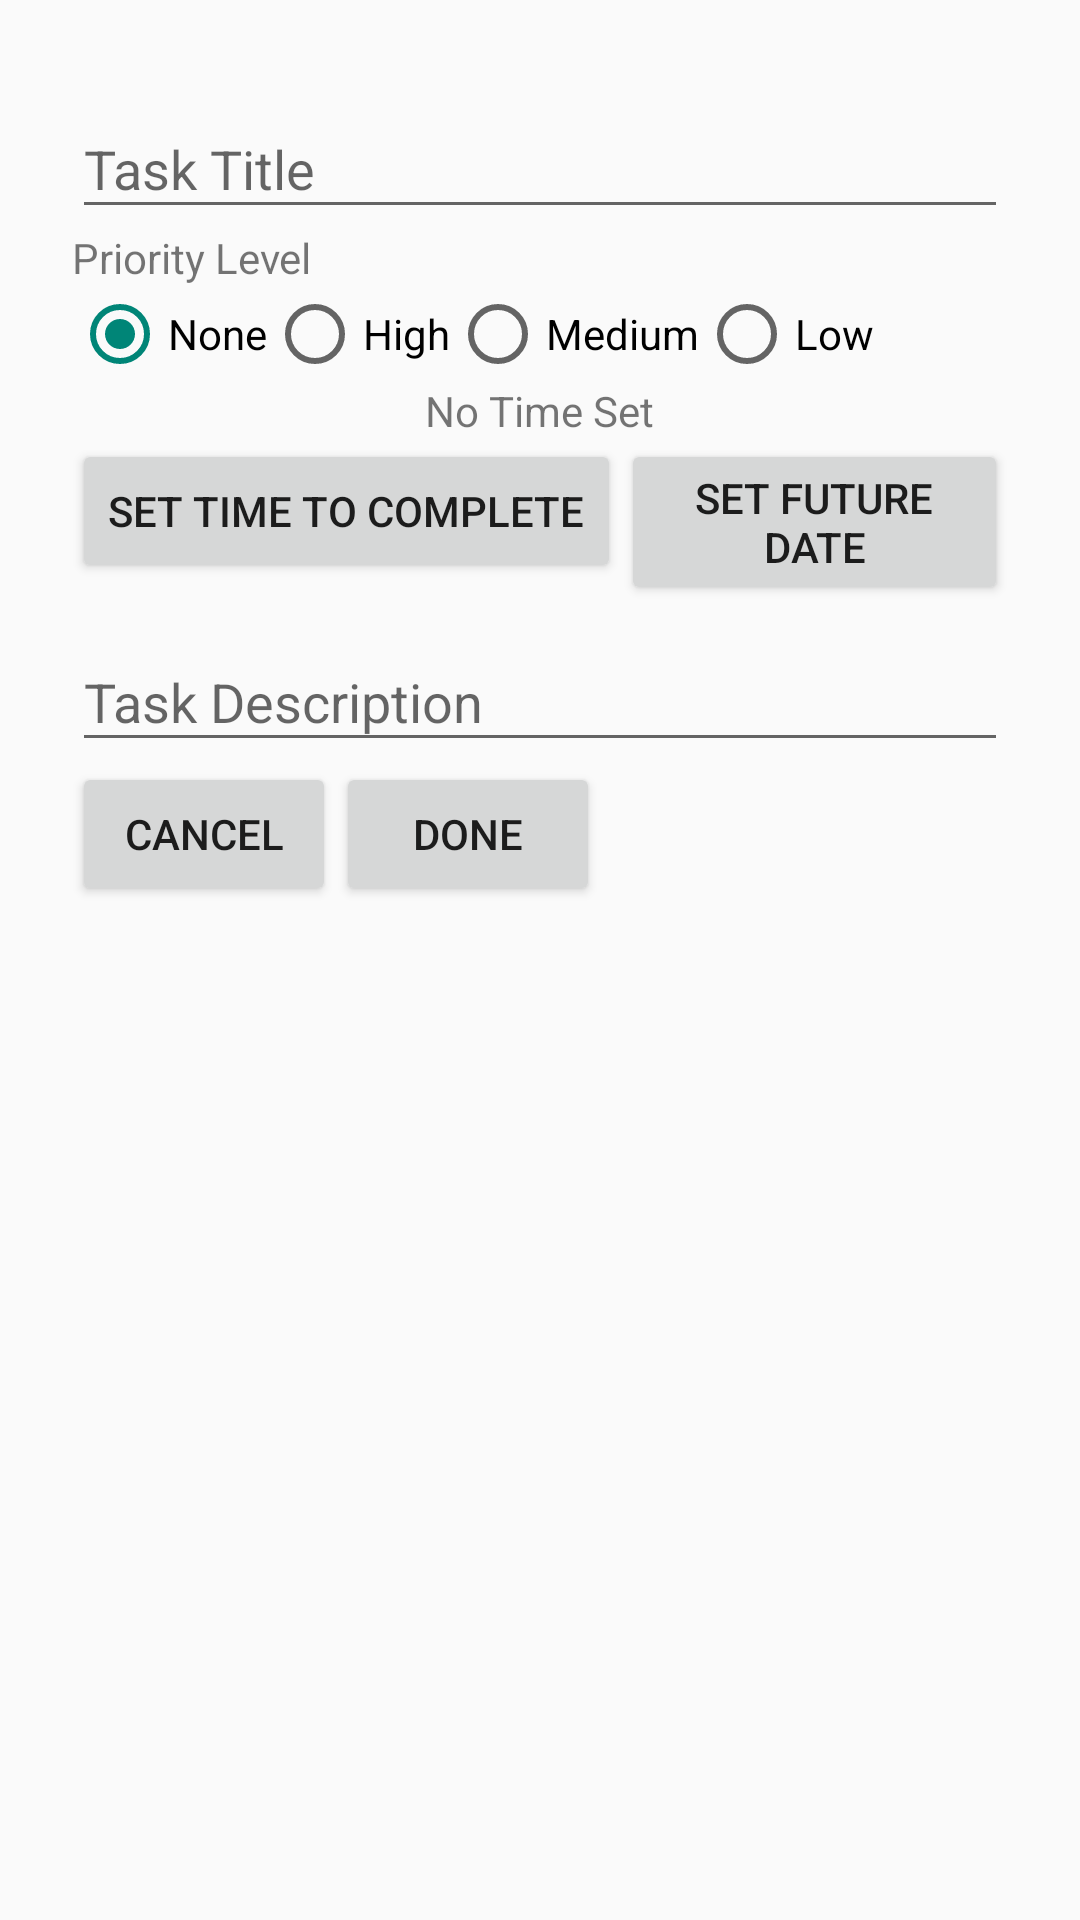

Android layout source for this screen:
<!-- AndroidManifest.xml: application theme AppTheme -->
<!-- res/layout/taskview_layout.xml -->
<?xml version="1.0" encoding="utf-8"?>
<ScrollView xmlns:android="http://schemas.android.com/apk/res/android"
    android:orientation="vertical"
    android:layout_width="fill_parent"
    android:layout_height="fill_parent"
    android:layout_marginTop="?attr/actionBarSize"
    android:fitsSystemWindows="true">

    <LinearLayout
        android:layout_width="match_parent"
        android:layout_height="wrap_content"
        android:orientation="vertical"
        android:paddingLeft="24dp"
        android:paddingRight="24dp"
        android:layout_marginTop="24dp">

        <android.support.design.widget.TextInputLayout
            android:layout_width="match_parent"
            android:layout_height="wrap_content">

            <EditText
                android:id="@+id/taskview_create_title"
                android:layout_width="match_parent"
                android:layout_height="wrap_content"
                android:inputType="text"
                android:hint="@string/task_title_hint"/>

        </android.support.design.widget.TextInputLayout>

        <TextView
            android:id="@+id/taskview_create_radio_tv"
            android:layout_width="wrap_content"
            android:layout_height="wrap_content"
            android:text="@string/priority_radio"/>

        <RadioGroup xmlns:android="http://schemas.android.com/apk/res/android"
            android:layout_width="match_parent"
            android:layout_height="wrap_content"
            android:id="@+id/taskview_create_radiogrp"
            android:orientation="horizontal">

            <RadioButton
                android:id="@+id/taskview_create_radio_none"
                android:layout_width="wrap_content"
                android:layout_height="wrap_content"
                android:text="@string/priority_none"
                android:checked="true"/>
            <RadioButton
                android:id="@+id/taskview_create_radio_high"
                android:layout_width="wrap_content"
                android:layout_height="wrap_content"
                android:text="@string/priority_high" />
            <RadioButton
                android:id="@+id/taskview_create_radio_medium"
                android:layout_width="wrap_content"
                android:layout_height="wrap_content"
                android:text="@string/priority_medium" />
            <RadioButton
                android:id="@+id/taskview_create_radio_low"
                android:layout_width="wrap_content"
                android:layout_height="wrap_content"
                android:text="@string/priority_low" />
        </RadioGroup>

        <LinearLayout
            android:layout_width="match_parent"
            android:layout_height="wrap_content"
            android:orientation="horizontal">
            <RelativeLayout
                android:layout_width="wrap_content"
                android:layout_height="wrap_content">
                <TextView
                    android:layout_width="wrap_content"
                    android:layout_height="wrap_content"
                    android:id="@+id/taskview_create_tv_datetime"
                    android:layout_centerHorizontal="true"
                    android:text="No Time Set"/>
                <Button
                    android:layout_width="wrap_content"
                    android:layout_height="wrap_content"
                    android:id="@+id/taskview_create_btn_picktime"
                    android:layout_below="@+id/taskview_create_tv_datetime"
                    android:text="@string/pick_time"/>

                <Button
                    android:layout_width="wrap_content"
                    android:layout_height="wrap_content"
                    android:id="@+id/taskview_create_btn_pickdate"
                    android:layout_below="@+id/taskview_create_tv_datetime"
                    android:layout_toRightOf="@+id/taskview_create_btn_picktime"
                    android:text="@string/pick_date"/>
            </RelativeLayout>
        </LinearLayout>

        <android.support.design.widget.TextInputLayout
            android:layout_width="match_parent"
            android:layout_height="wrap_content"
            android:layout_marginTop="0dp"
            android:layout_marginBottom="0dp">

            <EditText
                android:id="@+id/taskview_create_desc"
                android:layout_width="match_parent"
                android:layout_height="wrap_content"
                android:inputType="text"
                android:hint="@string/task_description_hint" />

        </android.support.design.widget.TextInputLayout>

        <LinearLayout
            android:layout_width="match_parent"
            android:layout_height="wrap_content"
            android:orientation="horizontal">
            <Button
                android:layout_width="wrap_content"
                android:layout_height="wrap_content"
                android:id="@+id/taskview_create_btn_canceltask"
                android:text="@string/cancel_task"
                android:onClick="cancelCreateTask"/>

            <Button
                android:layout_width="wrap_content"
                android:layout_height="wrap_content"
                android:id="@+id/taskview_create_btn_createtask"
                android:text="@string/done_task"/>
        </LinearLayout>
    </LinearLayout>
</ScrollView>
<!-- resources referenced by this layout -->
<resources>
  <string name="cancel_task">Cancel</string>
  <string name="done_task">Done</string>
  <string name="pick_date">Set Future Date</string>
  <string name="pick_time">Set Time To Complete</string>
  <string name="priority_high">High</string>
  <string name="priority_low">Low</string>
  <string name="priority_medium">Medium</string>
  <string name="priority_none">None</string>
  <string name="priority_radio">Priority Level</string>
  <string name="task_description_hint">Task Description</string>
  <string name="task_title_hint">Task Title</string>
  <style name="AppTheme" parent="Theme.AppCompat.Light.NoActionBar">
          <item name="windowActionBar">false</item>
          <item name="android:windowDrawsSystemBarBackgrounds">true</item>
          <item name="android:statusBarColor">@android:color/transparent</item>
          <item name="android:windowTranslucentStatus">true</item>
      </style>
</resources>
